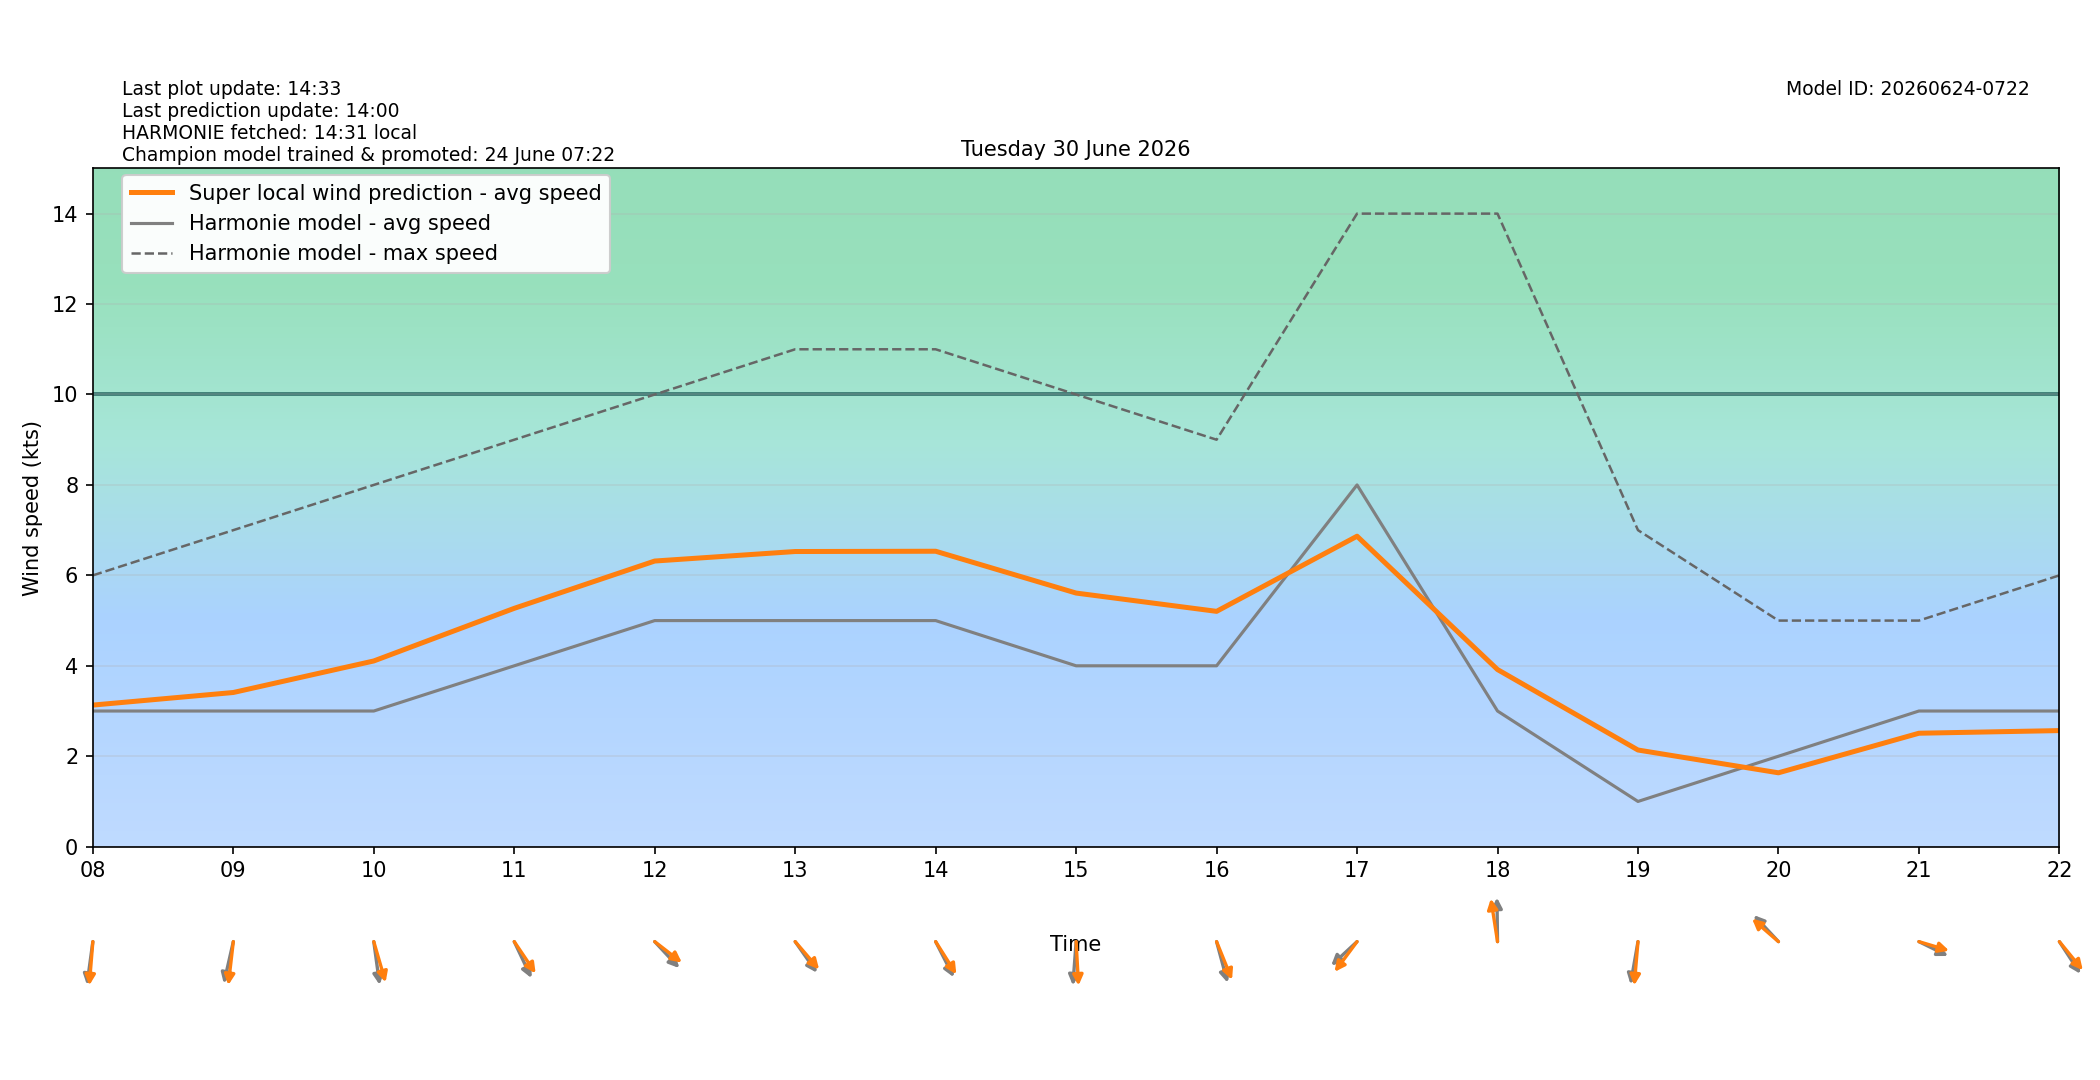

The table this chart was drawn from, first rows:
target_time_utc, target_time_local, hour_utc, hour_local, forecast_wind_speed, forecast_wind_min, forecast_wind_max, lstm_pred_wind_speed, delta_speed_lstm_minus_forecast, forecast_wind_dir_deg, lstm_pred_wind_dir_deg, delta_dir_lstm_minus_forecast
2026-06-29T22:00:00Z, 2026-06-30T00:00:00+0200, 22, 00, 4.0, 4.0, 6.0, 2.811, -1.189, 352.0, 357.1, 5.112
2026-06-29T23:00:00Z, 2026-06-30T01:00:00+0200, 23, 01, 4.0, 4.0, 6.0, 2.733, -1.267, 358.0, 357.6, -0.3517
2026-06-30T00:00:00Z, 2026-06-30T02:00:00+0200, 00, 02, 3.0, 3.0, 5.0, 2.03, -0.9697, 20.0, 20.28, 0.2763
2026-06-30T01:00:00Z, 2026-06-30T03:00:00+0200, 01, 03, 3.0, 3.0, 5.0, 2.305, -0.6952, 2.0, 1.691, -0.3092
2026-06-30T02:00:00Z, 2026-06-30T04:00:00+0200, 02, 04, 3.0, 3.0, 5.0, 2.029, -0.9705, 28.0, 27.53, -0.4672
2026-06-30T03:00:00Z, 2026-06-30T05:00:00+0200, 03, 05, 3.0, 3.0, 5.0, 2.003, -0.9972, 37.0, 30.69, -6.311
2026-06-30T04:00:00Z, 2026-06-30T06:00:00+0200, 04, 06, 3.0, 3.0, 5.0, 2.087, -0.9134, 42.0, 37.26, -4.744
2026-06-30T05:00:00Z, 2026-06-30T07:00:00+0200, 05, 07, 3.0, 3.0, 6.0, 2.465, -0.5353, 36.0, 31.94, -4.061
2026-06-30T06:00:00Z, 2026-06-30T08:00:00+0200, 06, 08, 3.0, 3.0, 6.0, 3.131, 0.1313, 11.0, 6.688, -4.312
2026-06-30T07:00:00Z, 2026-06-30T09:00:00+0200, 07, 09, 3.0, 3.0, 7.0, 3.41, 0.4097, 18.0, 9.381, -8.619
2026-06-30T08:00:00Z, 2026-06-30T10:00:00+0200, 08, 10, 3.0, 3.0, 8.0, 4.107, 1.107, 349.0, 337.5, -11.46
2026-06-30T09:00:00Z, 2026-06-30T11:00:00+0200, 09, 11, 4.0, 4.0, 9.0, 5.271, 1.271, 326.0, 316.2, -9.843
2026-06-30T10:00:00Z, 2026-06-30T12:00:00+0200, 10, 12, 5.0, 5.0, 10.0, 6.317, 1.317, 307.0, 298.5, -8.527
2026-06-30T11:00:00Z, 2026-06-30T13:00:00+0200, 11, 13, 5.0, 5.0, 11.0, 6.527, 1.527, 315.0, 309.2, -5.806
2026-06-30T12:00:00Z, 2026-06-30T14:00:00+0200, 12, 14, 5.0, 5.0, 11.0, 6.534, 1.534, 324.0, 318, -6.019
2026-06-30T13:00:00Z, 2026-06-30T15:00:00+0200, 13, 15, 4.0, 4.0, 10.0, 5.609, 1.609, 6.0, 355.5, -10.52
2026-06-30T14:00:00Z, 2026-06-30T16:00:00+0200, 14, 16, 4.0, 4.0, 9.0, 5.204, 1.204, 339.0, 330, -8.988
2026-06-30T15:00:00Z, 2026-06-30T17:00:00+0200, 15, 17, 8.0, 8.0, 14.0, 6.866, -1.134, 57.0, 46.64, -10.36
2026-06-30T16:00:00Z, 2026-06-30T18:00:00+0200, 16, 18, 3.0, 3.0, 14.0, 3.917, 0.9171, 179.0, 167.6, -11.44
2026-06-30T17:00:00Z, 2026-06-30T19:00:00+0200, 17, 19, 1.0, 1.0, 7.0, 2.138, 1.138, 14.0, 6.965, -7.035
2026-06-30T18:00:00Z, 2026-06-30T20:00:00+0200, 18, 20, 2.0, 2.0, 5.0, 1.634, -0.3664, 127.0, 121.4, -5.631
2026-06-30T19:00:00Z, 2026-06-30T21:00:00+0200, 19, 21, 3.0, 3.0, 5.0, 2.509, -0.4913, 289.0, 281.9, -7.13
2026-06-30T20:00:00Z, 2026-06-30T22:00:00+0200, 20, 22, 3.0, 3.0, 6.0, 2.567, -0.4329, 317.0, 310.6, -6.402
2026-06-30T21:00:00Z, 2026-06-30T23:00:00+0200, 21, 23, 2.0, 2.0, 5.0, 1.938, -0.06212, 345.0, 338.4, -6.557
